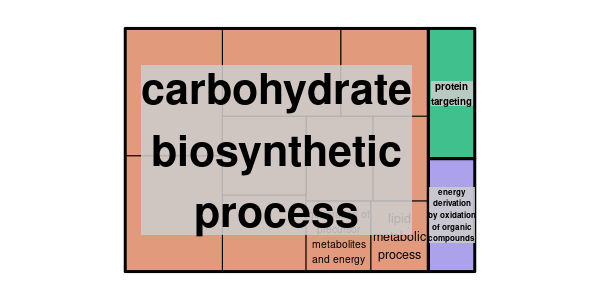

Source data for this figure (header and first rows):
GO ID	Description	p-value	q-value	Enrichment (Target Ratio; BG Ration)	Genes
GO:0005975	carbohydrate metabolic process	8.10755789832423e-05	0.02611	2.12 (27/250; 124/2435)	ostta01g01530 ostta01g02440 ostta01g0304…
GO:0034637	cellular carbohydrate biosynthetic proce…	0.0001937	0.03119	4.33 (8/250; 18/2435)	ostta01g02440 ostta02g03070 ostta03g0087…
GO:0016051	carbohydrate biosynthetic process	0.0003594	0.03859	3.65 (9/250; 24/2435)	ostta01g01530 ostta01g02440 ostta02g0307…
GO:0000271	polysaccharide biosynthetic process	0.001628	0.1049	4.17 (6/250; 14/2435)	ostta03g00870 ostta07g03070 ostta16g0160…
GO:0033692	cellular polysaccharide biosynthetic pro…	0.001628	0.1049	4.17 (6/250; 14/2435)	ostta03g00870 ostta07g03070 ostta16g0160…
GO:0044264	cellular polysaccharide metabolic proces…	0.002483	0.1329	3.9 (6/250; 15/2435)	ostta03g00870 ostta07g03070 ostta16g0160…
GO:0044255	cellular lipid metabolic process	0.002888	0.1329	2.15 (15/250; 68/2435)	ostta01g02220 ostta01g02650 ostta02g0307…
GO:0008610	lipid biosynthetic process	0.004012	0.1544	2.22 (13/250; 57/2435)	ostta01g02220 ostta02g03070 ostta03g0559…
GO:0044262	cellular carbohydrate metabolic process	0.004315	0.1544	2.89 (8/250; 27/2435)	ostta01g02440 ostta02g03070 ostta03g0087…
GO:0005976	polysaccharide metabolic process	0.005145	0.1657	3.44 (6/250; 17/2435)	ostta03g00870 ostta07g03070 ostta16g0160…
GO:0016310	phosphorylation	0.00664	0.1944	1.63 (26/250; 155/2435)	ostta01g01780 ostta01g02180 ostta01g0304…
GO:1901137	carbohydrate derivative biosynthetic pro…	0.007594	0.2038	2.01 (14/250; 68/2435)	ostta01g01530 ostta01g03040 ostta02g0160…
GO:0006631	fatty acid metabolic process	0.009458	0.2319	3.08 (6/250; 19/2435)	ostta01g02220 ostta01g02650 ostta05g0010…
GO:0006605	protein targeting	0.01008	0.2319	3.48 (5/250; 14/2435)	ostta01g00810 ostta01g04100 ostta02g0037…
GO:0032787	monocarboxylic acid metabolic process	0.01348	0.2781	2.16 (10/250; 45/2435)	ostta01g02220 ostta01g02650 ostta01g0304…
GO:0006633	fatty acid biosynthetic process	0.01388	0.2781	3.25 (5/250; 15/2435)	ostta01g02220 ostta05g00100 ostta12g0274…
GO:0072330	monocarboxylic acid biosynthetic process	0.01468	0.2781	2.25 (9/250; 39/2435)	ostta01g02220 ostta01g03040 ostta02g0234…
GO:0015980	energy derivation by oxidation of organi…	0.01853	0.3316	3.04 (5/250; 16/2435)	ostta02g02650 ostta02g04820 ostta03g0087…
GO:0006793	phosphorus metabolic process	0.02856	0.4841	1.35 (38/250; 275/2435)	ostta01g00620 ostta01g01780 ostta01g0218…
GO:0006091	generation of precursor metabolites and …	0.03043	0.4901	2.11 (8/250; 37/2435)	ostta01g03040 ostta02g02650 ostta02g0482…
GO:0006468	protein phosphorylation	0.0337	0.5168	1.54 (19/250; 120/2435)	ostta01g01780 ostta01g02180 ostta01g0427…
GO:0072594	establishment of protein localization to…	0.03677	0.5384	3 (4/250; 13/2435)	ostta01g00810 ostta02g00370 ostta04g0310…
GO:0006796	phosphate-containing compound metabolic …	0.03995	0.5595	1.32 (37/250; 273/2435)	ostta01g01780 ostta01g02180 ostta01g0277…
GO:0006629	lipid metabolic process	0.04545	0.61	1.53 (17/250; 108/2435)	ostta01g02220 ostta01g02650 ostta02g0307…
